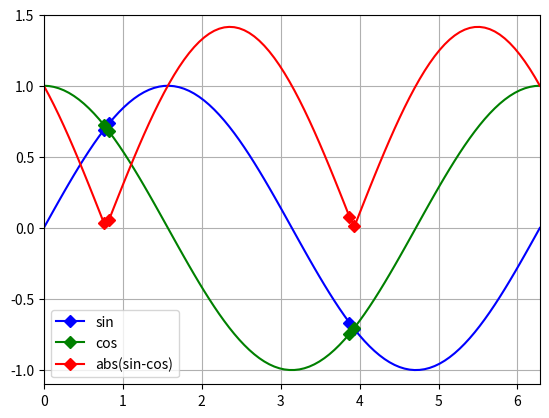

Write Python code to recreate this figure.
import numpy as np

a = np.linspace(0, 2*np.pi, 100)
print(a, '\n')
b = a[9::10]
print(b, '\n')
c = a[::-1]
print(c, '\n')
mask = np.absolute(np.sin(a) - np.cos(a)) < 0.1
d = a[mask]
print(d, '\n')

import matplotlib.pyplot as plt
i = np.where(mask)     # Finding where sin and cos are close.
plt.plot(a, np.sin(a), '-bD', markevery=i[0].tolist(), label = 'sin')
plt.plot(a, np.cos(a), '-gD', markevery=i[0].tolist(), label = 'cos')
plt.plot(a, np.absolute(np.sin(a) - np.cos(a)), '-rD', markevery=i[0].tolist(), label = 'abs(sin-cos)')
plt.legend()
plt.grid()
plt.axis([0, np.pi*2, -1.1, 1.5])